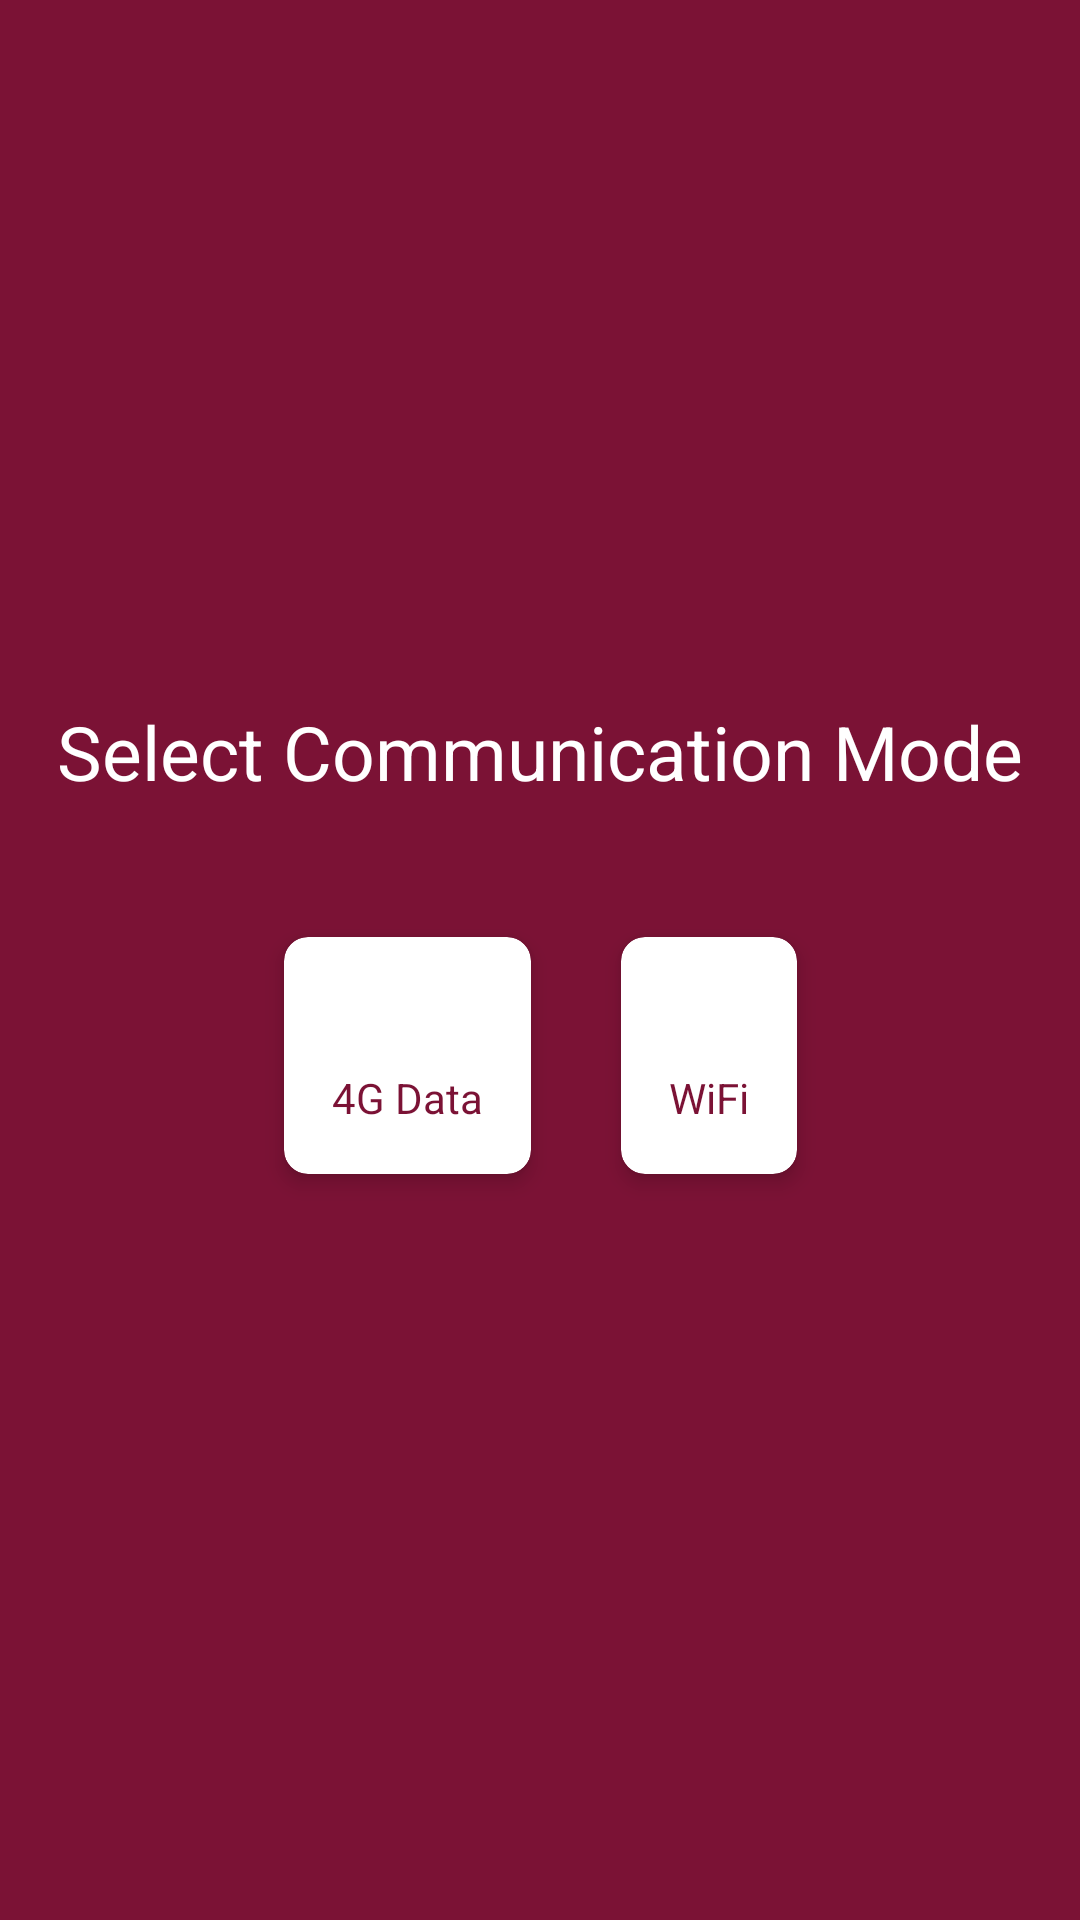

Here is an Android app screen rendered from its layout file. Give the layout XML and the strings, colors and styles it references.
<!-- AndroidManifest.xml: application theme Theme.Payment -->
<!-- res/layout/activity_register_communication_mode.xml -->
<androidx.constraintlayout.widget.ConstraintLayout xmlns:android="http://schemas.android.com/apk/res/android"
    xmlns:app="http://schemas.android.com/apk/res-auto"
    xmlns:tools="http://schemas.android.com/tools"
    android:layout_width="match_parent"
    android:layout_height="match_parent"
    android:background="@color/ahadu_red1"
    tools:context=".RegisterCommunicationMode">

    <TextView
        android:id="@+id/tvSelectCommunicationMode"
        android:layout_width="wrap_content"
        android:layout_height="wrap_content"
        android:text="Select Communication Mode"
        android:textSize="25sp"
        android:textColor="@color/white"
        app:layout_constraintTop_toTopOf="parent"
        app:layout_constraintStart_toStartOf="parent"
        app:layout_constraintEnd_toEndOf="parent"
        app:layout_constraintBottom_toTopOf="@+id/gridLayout"
        app:layout_constraintVertical_chainStyle="packed"
        android:layout_marginBottom="30dp"/>

    <GridLayout
        android:id="@+id/gridLayout"
        android:layout_width="wrap_content"
        android:layout_height="wrap_content"
        android:columnCount="2"
        android:rowCount="1"
        android:padding="0dp"
        app:layout_constraintTop_toBottomOf="@+id/tvSelectCommunicationMode"
        app:layout_constraintBottom_toBottomOf="parent"
        app:layout_constraintStart_toStartOf="parent"
        app:layout_constraintEnd_toEndOf="parent"
        app:layout_constraintVertical_chainStyle="packed">

        
        <androidx.cardview.widget.CardView
            android:id="@+id/card4G"
            android:layout_width="wrap_content"
            android:layout_height="wrap_content"
            android:layout_row="0"
            android:layout_column="0"
            android:layout_margin="15dp"
            app:cardBackgroundColor="@color/white"
            app:cardCornerRadius="8dp"
            app:cardElevation="4dp">

            <androidx.constraintlayout.widget.ConstraintLayout
                android:layout_width="match_parent"
                android:layout_height="wrap_content"
                android:padding="16dp">

                <ImageButton
                    android:id="@+id/imageButton1"
                    android:layout_width="wrap_content"
                    android:layout_height="wrap_content"
                    android:src="@drawable/data_connection"
                    android:backgroundTint="@color/white"
                    app:layout_constraintBottom_toTopOf="@+id/textView1"
                    app:layout_constraintDimensionRatio="1"
                    app:layout_constraintEnd_toEndOf="parent"
                    app:layout_constraintStart_toStartOf="parent"
                    app:layout_constraintTop_toTopOf="parent" />

                <TextView
                    android:id="@+id/textView1"
                    android:layout_width="wrap_content"
                    android:layout_height="wrap_content"
                    android:layout_marginTop="8dp"
                    android:text="4G Data"
                    android:textColor="@color/ahadu_red1"
                    app:layout_constraintEnd_toEndOf="parent"
                    app:layout_constraintStart_toStartOf="parent"
                    app:layout_constraintTop_toBottomOf="@+id/imageButton1" />
            </androidx.constraintlayout.widget.ConstraintLayout>
        </androidx.cardview.widget.CardView>

        
        <androidx.cardview.widget.CardView
            android:id="@+id/cardWiFi"
            android:layout_width="wrap_content"
            android:layout_height="wrap_content"
            android:layout_row="0"
            android:layout_column="1"
            android:layout_margin="15dp"
            app:cardBackgroundColor="@color/white"
            app:cardCornerRadius="8dp"
            app:cardElevation="4dp">

            <androidx.constraintlayout.widget.ConstraintLayout
                android:layout_width="match_parent"
                android:layout_height="wrap_content"
                android:padding="16dp">

                <ImageButton
                    android:id="@+id/imageButton2"
                    android:layout_width="wrap_content"
                    android:layout_height="wrap_content"
                    android:backgroundTint="@color/white"
                    android:src="@drawable/wifi"
                    app:layout_constraintBottom_toTopOf="@+id/textView2"
                    app:layout_constraintDimensionRatio="1"
                    app:layout_constraintEnd_toEndOf="parent"
                    app:layout_constraintStart_toStartOf="parent"
                    app:layout_constraintTop_toTopOf="parent" />

                <TextView
                    android:id="@+id/textView2"
                    android:layout_width="wrap_content"
                    android:layout_height="wrap_content"
                    android:layout_marginTop="8dp"
                    android:text="WiFi"
                    android:textColor="@color/ahadu_red1"
                    app:layout_constraintEnd_toEndOf="parent"
                    app:layout_constraintStart_toStartOf="parent"
                    app:layout_constraintTop_toBottomOf="@+id/imageButton2" />
            </androidx.constraintlayout.widget.ConstraintLayout>
        </androidx.cardview.widget.CardView>

    </GridLayout>
</androidx.constraintlayout.widget.ConstraintLayout>
<!-- resources referenced by this layout -->
<resources>
  <color name="ahadu_red1">#7B1235</color>
  <color name="white">#FFFFFFFF</color>
  <style name="Theme.Payment" parent="Base.Theme.Payment" />
  <style name="Base.Theme.Payment" parent="Theme.Material3.DayNight.NoActionBar">
          
          
          <item name="colorPrimary">@color/ahadu_red1</item>
      </style>
</resources>
